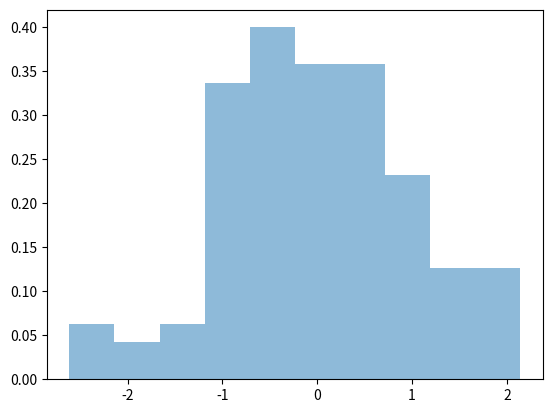

Write the Python code that produced this figure.
#!/usr/bin/env python3
# -*- coding: utf-8 -*-
"""
Created on Thu Apr 11 11:48:40 2019

@author: Koryakovskiy Ivan (i.koryakovskiy@gmail.com)
"""

import numpy as np
import scipy.stats
import matplotlib.pyplot as plt
fig, axis = plt.subplots(1, 1)

n = 100
eps = 1e-20

da = scipy.stats.norm(0, 1)
db = scipy.stats.norm(1, 1)

xa = da.rvs(n)
pa = da.pdf(xa) + eps
pb = db.pdf(xa) + eps

kl = np.mean(pa*np.log(pa/pb))
print("KL: " + str(kl))

axis.hist(xa, density=True, histtype='stepfilled', alpha=0.5)
plt.show()